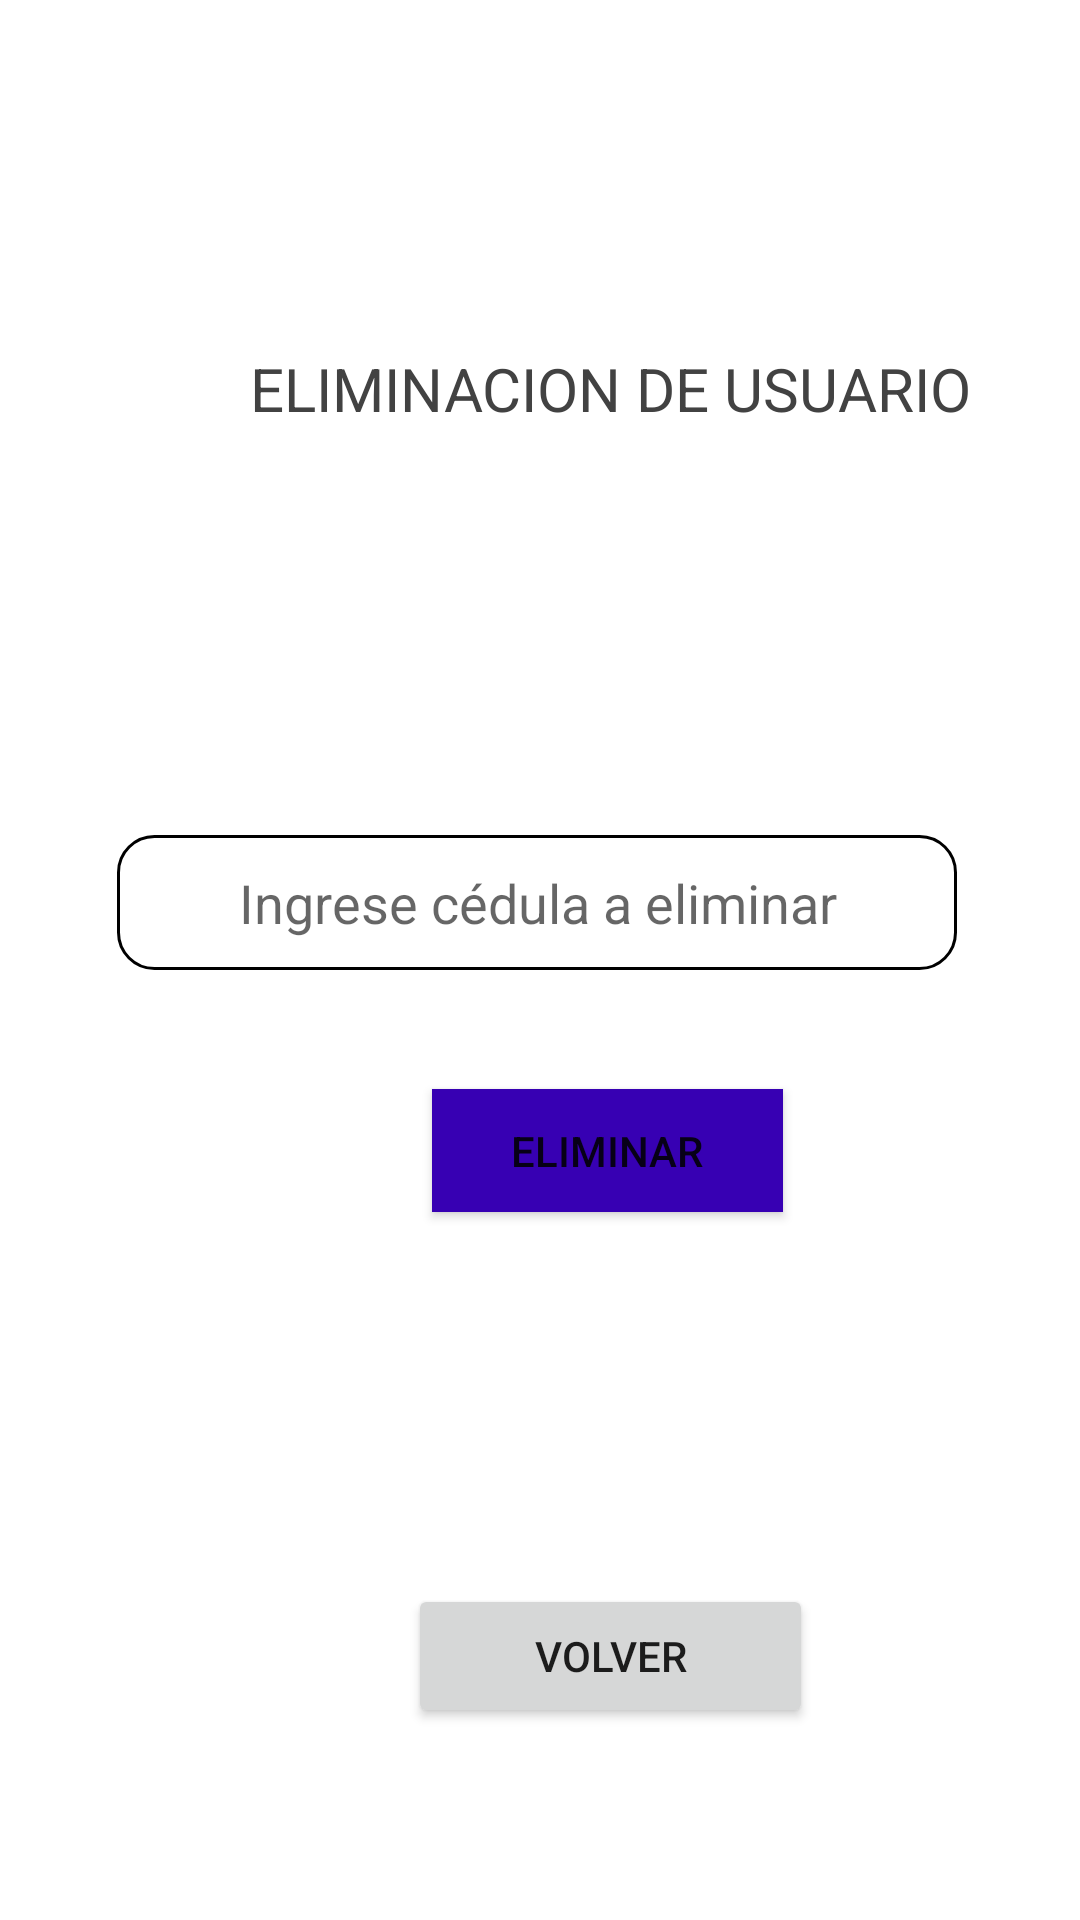

Here is an Android app screen rendered from its layout file. Give the layout XML and the strings, colors and styles it references.
<!-- AndroidManifest.xml: application theme Theme.AppADSOTarde -->
<!-- res/layout/activity_eliminar.xml -->
<?xml version="1.0" encoding="utf-8"?>
<androidx.constraintlayout.widget.ConstraintLayout xmlns:android="http://schemas.android.com/apk/res/android"
    xmlns:app="http://schemas.android.com/apk/res-auto"
    xmlns:tools="http://schemas.android.com/tools"
    android:layout_width="match_parent"
    android:layout_height="match_parent"
    tools:context=".Eliminar">

    <TextView
        android:id="@+id/textView4"
        android:layout_width="407dp"
        android:layout_height="32dp"
        android:layout_marginTop="116dp"
        android:text="ELIMINACION DE USUARIO"
        android:textAlignment="center"
        android:textColor="@color/cardview_dark_background"
        android:textSize="20dp"
        app:layout_constraintTop_toTopOf="parent"
        tools:layout_editor_absoluteX="2dp"
        tools:ignore="MissingConstraints" />

    <EditText
        android:id="@+id/eliminado"
        android:layout_width="280dp"
        android:layout_height="45dp"
        android:background="@drawable/borde_de_texto"
        android:ems="10"
        android:hint="Ingrese cédula a eliminar"
        android:inputType="text"
        android:textAlignment="center"
        android:textAllCaps="false"
        app:layout_constraintBottom_toBottomOf="parent"
        app:layout_constraintEnd_toEndOf="parent"
        app:layout_constraintHorizontal_bias="0.488"
        app:layout_constraintStart_toStartOf="parent"
        app:layout_constraintTop_toTopOf="parent"

        app:layout_constraintVertical_bias="0.468" />

    <Button
        android:id="@+id/eliminar"
        android:layout_width="117dp"
        android:layout_height="41dp"
        android:layout_marginStart="144dp"
        android:layout_marginBottom="236dp"
        android:background="@color/purple_700"
        android:text="ELIMINAR"
        app:layout_constraintBottom_toBottomOf="parent"
        app:layout_constraintStart_toStartOf="parent" />

    <Button
        android:id="@+id/regresar"
        android:layout_width="135dp"
        android:layout_height="48dp"
        android:layout_marginStart="136dp"
        android:layout_marginTop="528dp"
        android:text="Volver"
        app:icon="?attr/homeAsUpIndicator"
        app:layout_constraintStart_toStartOf="parent"
        app:layout_constraintTop_toTopOf="parent" />

</androidx.constraintlayout.widget.ConstraintLayout>
<!-- resources referenced by this layout -->
<resources>
  <!-- drawable borde_de_texto (drawable) -->
  <?xml version="1.0" encoding="utf-8"?>
  <shape xmlns:android="http://schemas.android.com/apk/res/android"
      android:shape="rectangle">
      <solid android:color="@color/white" />
      <stroke
          android:width="2dp"
      android:color="@color/black" />
      <stroke
          android:width="1dp"
      android:color="@color/black" />
      <corners android:radius="12dp" />
  </shape>
  <style name="Theme.AppADSOTarde" parent="Theme.MaterialComponents.DayNight.DarkActionBar">
          
          <item name="colorPrimary">@color/purple_500</item>
          <item name="colorPrimaryVariant">@color/purple_700</item>
          <item name="colorOnPrimary">@color/white</item>
          
          <item name="colorSecondary">@color/teal_200</item>
          <item name="colorSecondaryVariant">@color/teal_700</item>
          <item name="colorOnSecondary">@color/black</item>
          
          <item name="android:statusBarColor">?attr/colorPrimaryVariant</item>
          
      </style>
  <!-- not gathered from this repository: default colours our renderer supplied (Android Studio template values) -->
  <color name="purple_500">#FF6200EE</color>
  <color name="purple_700">#FF3700B3</color>
  <color name="teal_200">#FF03DAC5</color>
  <color name="teal_700">#FF018786</color>
  <color name="black">#FF000000</color>
  <color name="white">#FFFFFFFF</color>
</resources>
